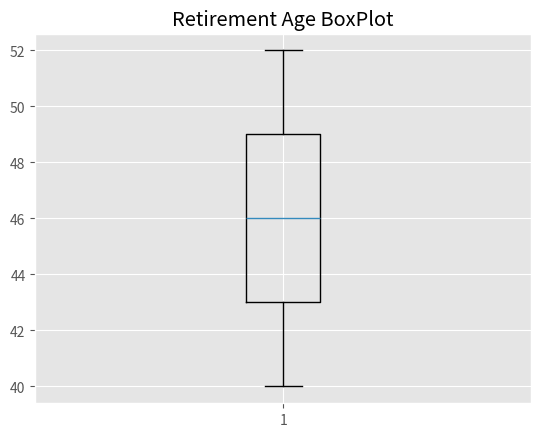

Here is the Python script that generated this plot:
# sample 2

# 3

import matplotlib.pyplot as plt
plt.style.use('ggplot') # for viewing a grid on plot
x = [52, 40]
plt.boxplot(x,  showfliers=False)
plt.title ("Retirement Age BoxPlot")
plt.show()

# # Your answer here 

# Your answer here 

# Q1 = 38.814 Q3 = 40.812 # Your answer here 

# Your answer here 

# Your answer here 